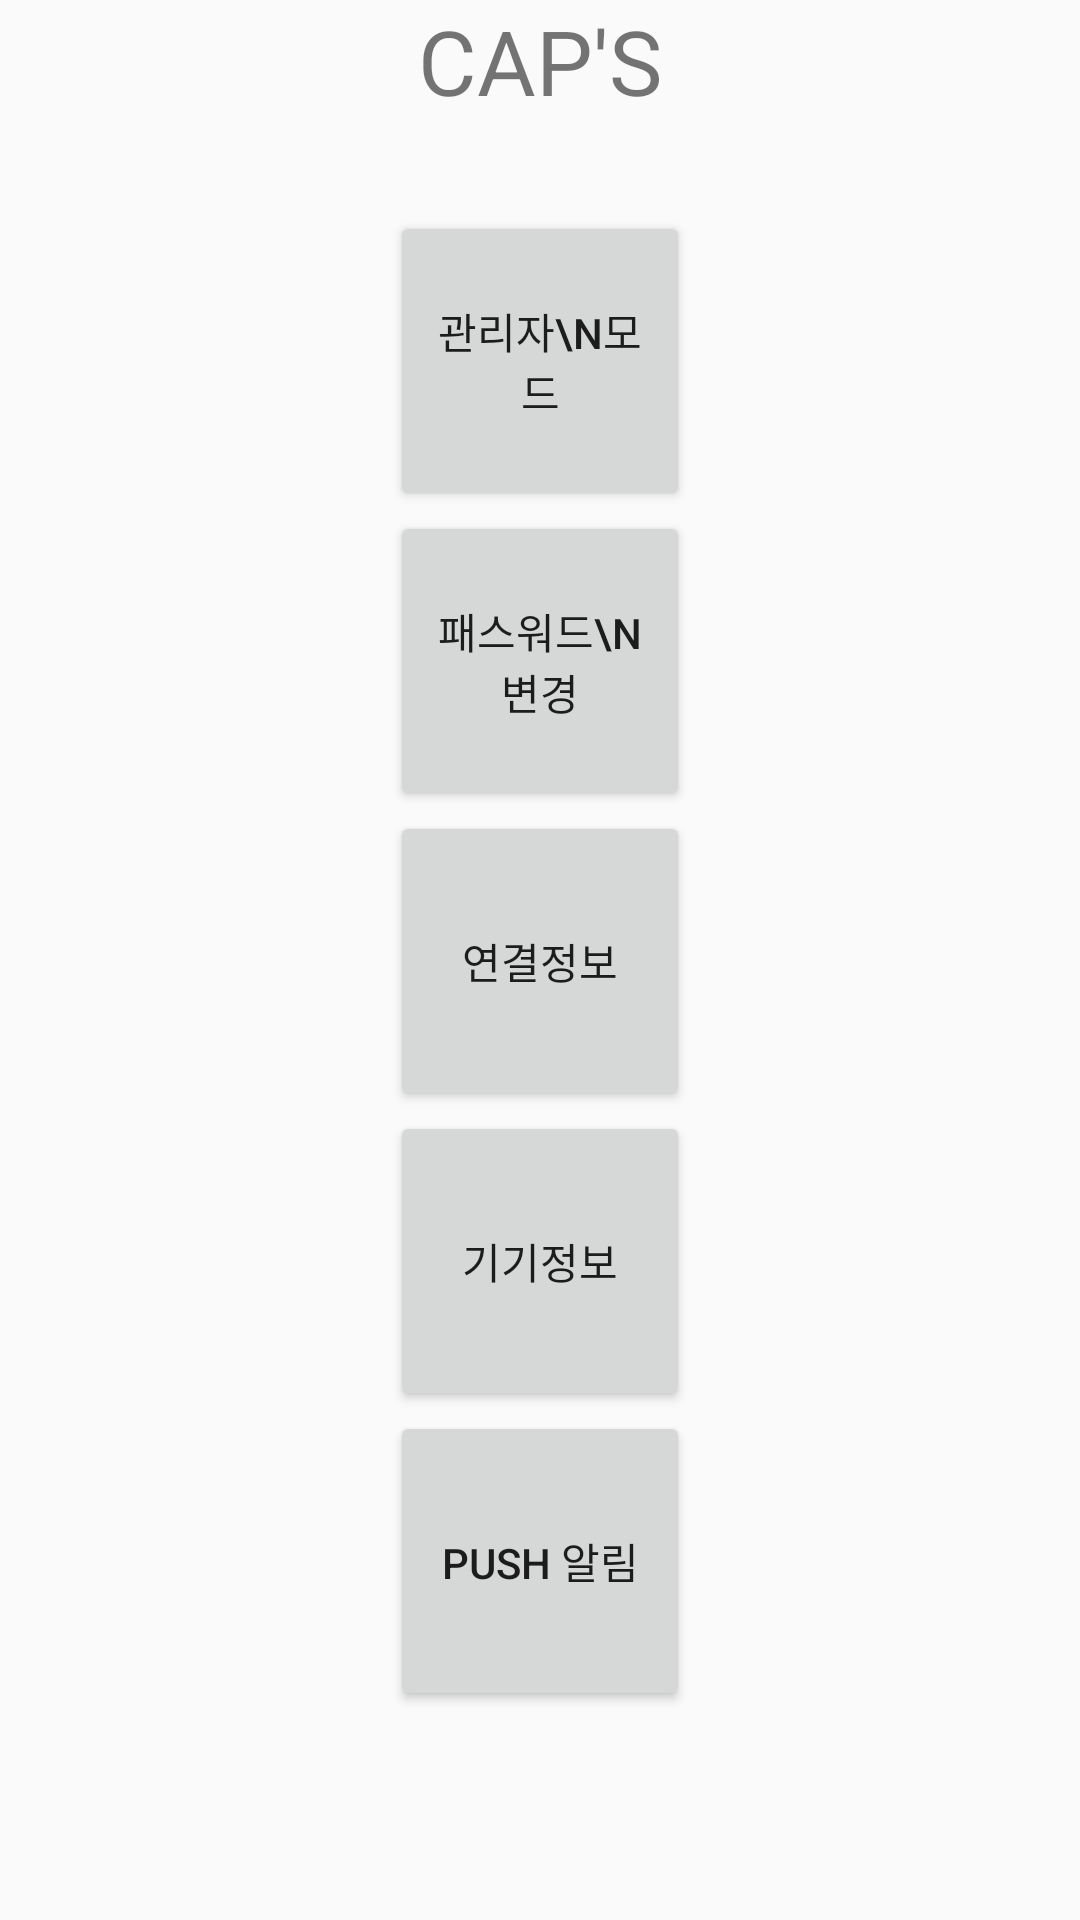

Reconstruct the res/layout file that produces this screen, plus the resources it refers to.
<!-- AndroidManifest.xml: application theme Theme.ExEar -->
<!-- res/layout/activity_main.xml -->
<?xml version="1.0" encoding="utf-8"?>

<LinearLayout xmlns:android="http://schemas.android.com/apk/res/android"
    xmlns:app="http://schemas.android.com/apk/res-auto"
    xmlns:tools="http://schemas.android.com/tools"
    android:layout_width="match_parent"
    android:layout_height="match_parent"
    android:orientation="vertical"
    tools:context=".MainActivity">


    <TextView
        android:layout_width="match_parent"
        android:layout_height="wrap_content"
        android:gravity="center"
        android:text="CAP'S"
        android:textSize="30sp" />

    <Button
        android:id="@+id/btn_master"
        android:layout_width="100dp"
        android:layout_height="100dp"
        android:layout_gravity="center"
        android:layout_marginTop="30dp"
        android:text="관리자\n모드" />

    <Button
        android:id="@+id/btn_change"
        android:layout_width="100dp"
        android:layout_height="100dp"
        android:layout_gravity="center"
        android:text="패스워드\n변경" />

    <Button
        android:id="@+id/btn_conn"
        android:layout_width="100dp"
        android:layout_height="100dp"
        android:layout_gravity="center"
        android:text="연결정보" />

    <Button
        android:id="@+id/btn_device"
        android:layout_width="100dp"
        android:layout_height="100dp"
        android:layout_gravity="center"
        android:text="기기정보" />

    <Button
        android:id="@+id/btn_push"
        android:layout_width="100dp"
        android:layout_height="100dp"
        android:layout_gravity="center"
        android:text="PUSH 알림" />


</LinearLayout>
<!-- resources referenced by this layout -->
<resources>
  <style name="Theme.ExEar" parent="Theme.AppCompat.Light.DarkActionBar">
          
          <item name="colorPrimary">@color/purple_500</item>
          <item name="colorPrimaryDark">@color/purple_700</item>
          <item name="colorAccent">@color/teal_200</item>
          
      </style>
  <!-- not gathered from this repository: default colours our renderer supplied (Android Studio template values) -->
  <color name="purple_500">#FF6200EE</color>
  <color name="purple_700">#FF3700B3</color>
  <color name="teal_200">#FF03DAC5</color>
</resources>
